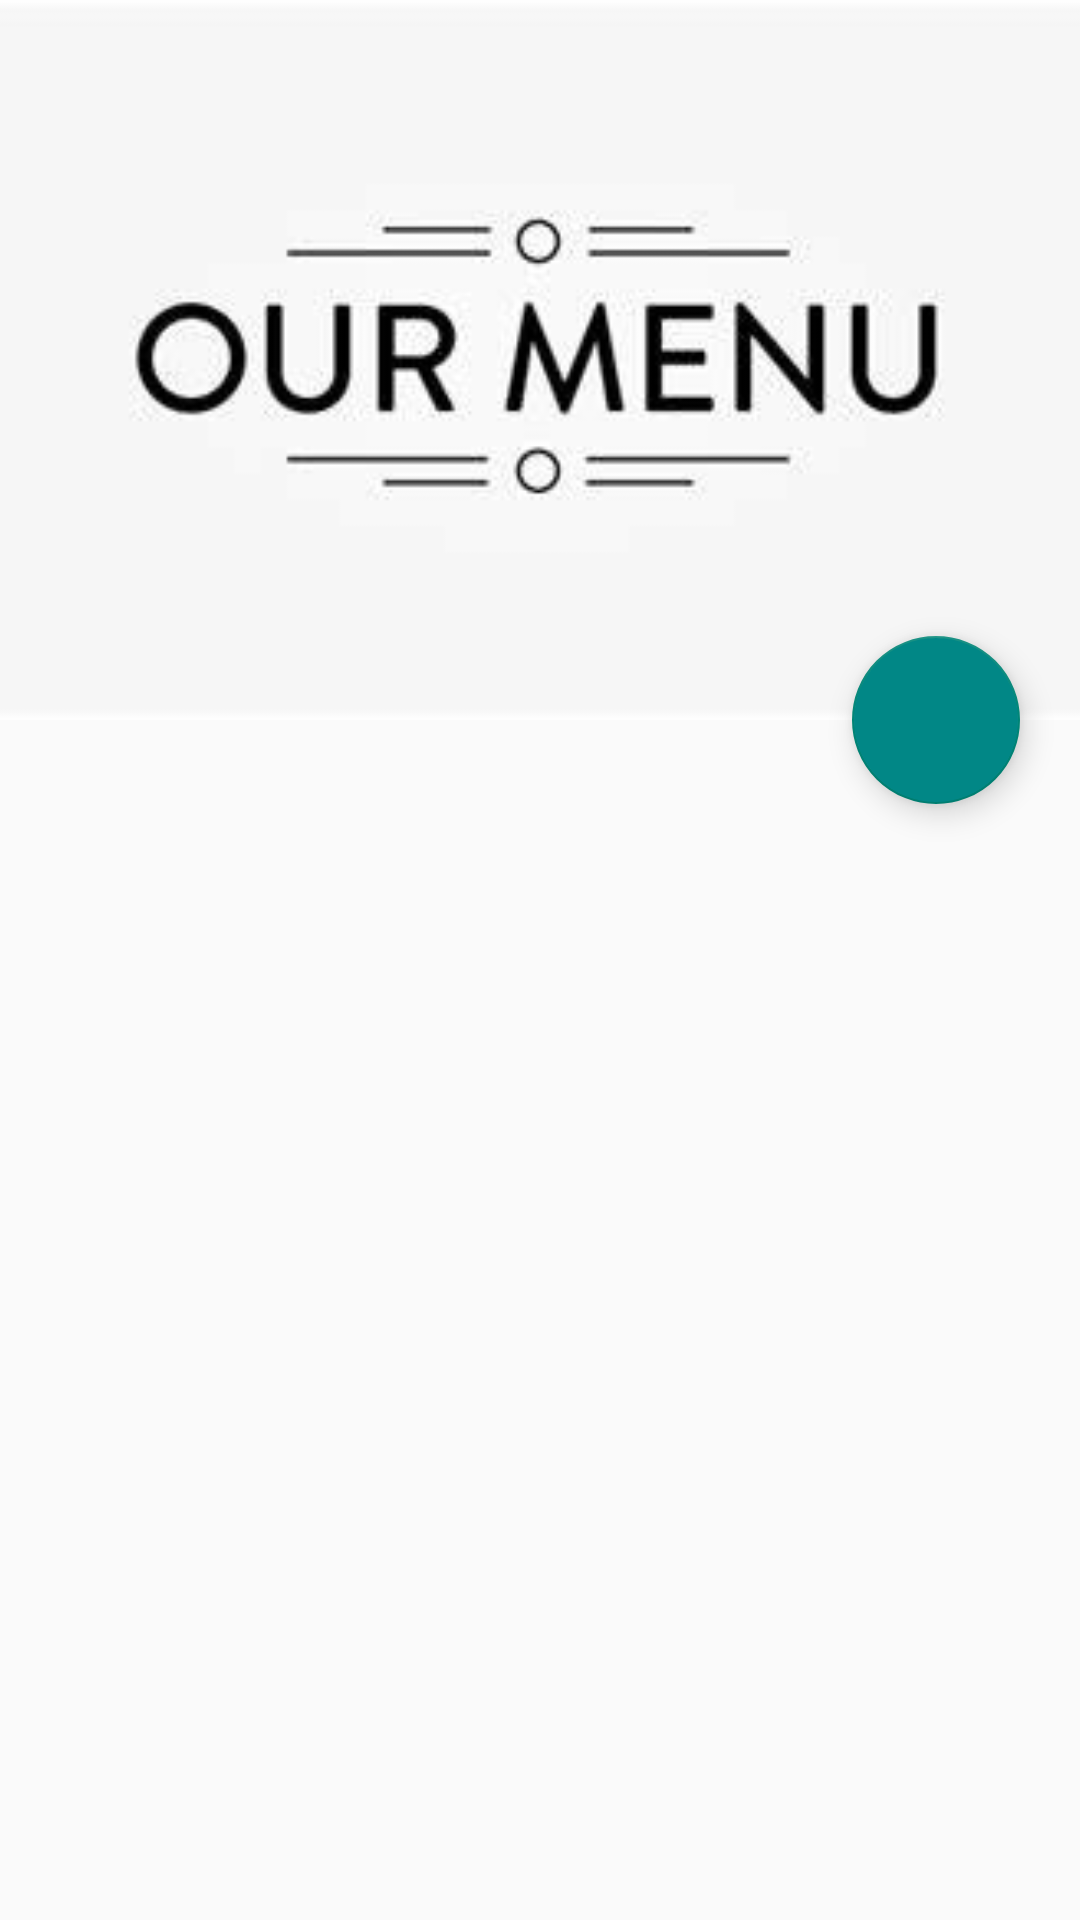

Android layout source for this screen:
<!-- AndroidManifest.xml: application theme Theme.MADAssignment -->
<!-- res/layout/activity_restaurant_items.xml -->
<?xml version="1.0" encoding="utf-8"?>
<androidx.coordinatorlayout.widget.CoordinatorLayout xmlns:android="http://schemas.android.com/apk/res/android"
    xmlns:app="http://schemas.android.com/apk/res-auto"
    xmlns:tools="http://schemas.android.com/tools"
    android:layout_width="match_parent"
    android:layout_height="match_parent"
    tools:context=".RestaurantItems">

    <com.google.android.material.appbar.AppBarLayout
        android:id="@+id/appBar"
        android:layout_width="match_parent"
        android:layout_height="240dp"
        android:fitsSystemWindows="true" >

        <com.google.android.material.appbar.CollapsingToolbarLayout
            android:layout_width="match_parent"
            android:layout_height="match_parent"
            android:fitsSystemWindows="true"
            app:contentScrim="?attr/colorPrimary"
            app:layout_scrollFlags="scroll|snap|exitUntilCollapsed">

            <ImageView
                android:id="@+id/menu_img"
                android:layout_width="match_parent"
                android:layout_height="240dp"
                android:src="@drawable/menu"
                android:scaleType="centerCrop"/>

            <androidx.appcompat.widget.Toolbar
                android:layout_width="match_parent"
                android:layout_height="?attr/actionBarSize"
                app:titleTextColor="@color/white"/>

        </com.google.android.material.appbar.CollapsingToolbarLayout>
    </com.google.android.material.appbar.AppBarLayout>

    <androidx.core.widget.NestedScrollView
        android:layout_width="match_parent"
        android:layout_height="match_parent"
        android:padding="20dp"
        app:layout_behavior="com.google.android.material.appbar.AppBarLayout$ScrollingViewBehavior">

        <androidx.recyclerview.widget.RecyclerView
            android:id="@+id/items"
            android:layout_width="match_parent"
            android:layout_height="wrap_content" />


    </androidx.core.widget.NestedScrollView>

    <com.google.android.material.floatingactionbutton.FloatingActionButton
        android:layout_width="wrap_content"
        android:layout_height="wrap_content"
        android:src="@drawable/ic_baseline_shopping_cart_24"
        android:backgroundTint="@color/teal_700"
        android:baselineAlignBottom="false"
        app:fabSize="normal"
        app:layout_anchorGravity="end|bottom"
        android:tint="@null"
        app:layout_anchor="@id/appBar"
        android:layout_marginRight="20dp"
        android:clickable="true"/>



</androidx.coordinatorlayout.widget.CoordinatorLayout>
<!-- resources referenced by this layout -->
<resources>
  <!-- drawable menu: png bitmap (drawable, 6798 bytes) -->
  <style name="Theme.MADAssignment" parent="Theme.AppCompat.Light.NoActionBar">
          
          <item name="colorPrimary">@color/purple_500</item>
          <item name="colorPrimaryVariant">@color/purple_700</item>
          <item name="colorOnPrimary">@color/white</item>
          
          <item name="colorSecondary">@color/teal_200</item>
          <item name="colorSecondaryVariant">@color/teal_700</item>
          <item name="colorOnSecondary">@color/black</item>
          
          <item name="android:statusBarColor" tools:targetApi="l">?attr/colorPrimaryVariant</item>
          
      </style>
  <!-- not gathered from this repository: default colours our renderer supplied (Android Studio template values) -->
  <color name="purple_500">#FF6200EE</color>
  <color name="purple_700">#FF3700B3</color>
  <color name="teal_200">#FF03DAC5</color>
  <color name="teal_700">#FF018786</color>
  <color name="black">#FF000000</color>
  <color name="white">#FFFFFFFF</color>
</resources>
